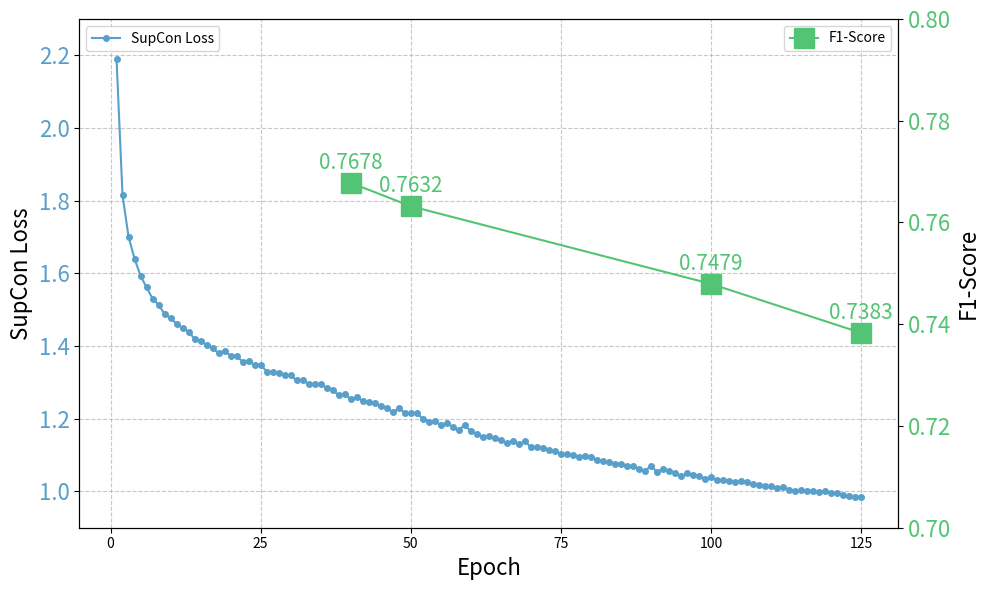

Recreate this plot in Python.
import matplotlib.pyplot as plt

# SupCon loss data for 125 epochs
epochs = list(range(1, 126))
supcon_losses = [
    2.1909, 1.8156, 1.7010, 1.6407, 1.5933, 1.5615, 1.5307, 1.5136, 1.4884, 1.4767,
    1.4617, 1.4484, 1.4399, 1.4194, 1.4144, 1.4036, 1.3936, 1.3802, 1.3866, 1.3730,
    1.3727, 1.3566, 1.3584, 1.3478, 1.3491, 1.3299, 1.3274, 1.3256, 1.3197, 1.3198,
    1.3055, 1.3055, 1.2953, 1.2967, 1.2952, 1.2839, 1.2787, 1.2647, 1.2673, 1.2535,
    1.2584, 1.2492, 1.2464, 1.2419, 1.2342, 1.2298, 1.2183, 1.2282, 1.2168, 1.2144,
    1.2163, 1.1999, 1.1918, 1.1937, 1.1820, 1.1883, 1.1766, 1.1697, 1.1827, 1.1650,
    1.1591, 1.1494, 1.1511, 1.1459, 1.1406, 1.1338, 1.1392, 1.1305, 1.1376, 1.1222,
    1.1218, 1.1203, 1.1148, 1.1114, 1.1033, 1.1025, 1.1011, 1.0948, 1.0979, 1.0957,
    1.0852, 1.0834, 1.0818, 1.0759, 1.0763, 1.0707, 1.0701, 1.0614, 1.0561, 1.0704,
    1.0536, 1.0612, 1.0560, 1.0505, 1.0416, 1.0499, 1.0441, 1.0428, 1.0352, 1.0383,
    1.0306, 1.0312, 1.0285, 1.0247, 1.0283, 1.0261, 1.0194, 1.0180, 1.0154, 1.0137,
    1.0104, 1.0129, 1.0049, 1.0024, 1.0033, 1.0014, 1.0004, 0.9975, 1.0018, 0.9944,
    0.9951, 0.9913, 0.9883, 0.9846, 0.9859
]

# F1-score data for specific epochs
f1_epochs = [40, 50, 100, 125]
f1_scores = [0.7678, 0.7632, 0.7479333333, 0.7383]

# Create the plot with dual y-axes
fig, ax1 = plt.subplots(figsize=(10, 6))

# Plot SupCon loss on the primary y-axis
ax1.plot(epochs, supcon_losses, marker='o', linestyle='-', color='#589fc9', markersize=4, label='SupCon Loss')
ax1.set_xlabel('Epoch', fontsize=16)
ax1.set_ylabel('SupCon Loss', fontsize=16, color="#000000")
ax1.tick_params(axis='y', labelcolor='#589fc9',labelsize=16)
ax1.grid(True, linestyle='--', alpha=0.7)
ax1.set_xticks(range(0, 151, 25))  # Show ticks at intervals of 25 epochs, up to 150
ax1.set_ylim(0.9, 2.3)  # Adjust y-axis for SupCon loss range

# Create secondary y-axis for F1-score
ax2 = ax1.twinx()
ax2.plot(f1_epochs, f1_scores, marker='s', linestyle='-', color='#52c474', markersize=14, label='F1-Score')
ax2.set_ylabel('F1-Score', fontsize=16, color="#000000")
ax2.tick_params(axis='y', labelcolor='#52c474', labelsize=16)
ax2.set_ylim(0.7, 0.8)  # Adjust y-axis for F1-score range

# Add labels directly on F1-score points
for i, (epoch, f1) in enumerate(zip(f1_epochs, f1_scores)):
    ax2.annotate(f'{f1:.4f}', (epoch, f1), textcoords="offset points", xytext=(0, 10), ha='center', color='#52c474', fontsize=15)

# Add legends
ax1.legend(loc='upper left')
ax2.legend(loc='upper right')

# Set title and layout
#plt.title('SupCon Loss and F1-Score over Epochs for SCULLY Methodology', fontsize=18)
plt.tight_layout()

# Save the plot
plt.savefig('supcon_loss_f1_plot.png', dpi=300)
plt.close()
